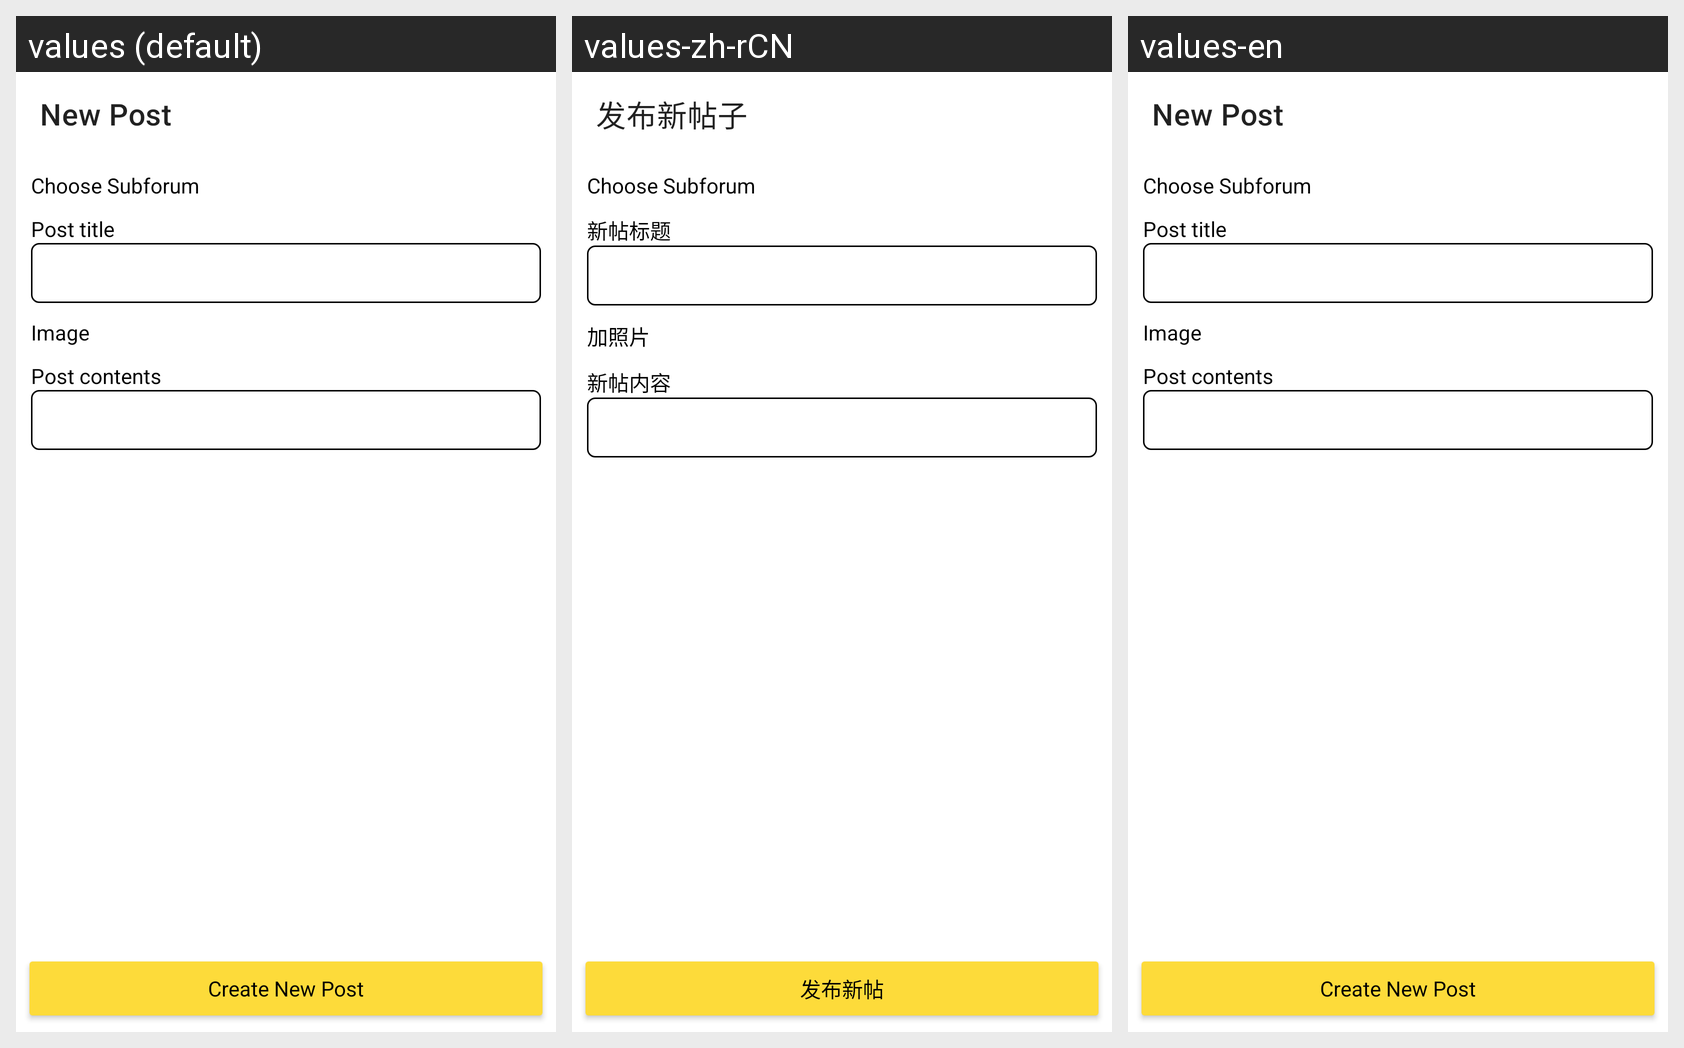

For this localized Android screen grid, give each drawn string resource with its value in every locale shown.
Android screen res/layout/activity_new_post.xml rendered under 3 locales, left to right: values (default), values-zh-rCN, values-en. Device: Nexus 5 (rendered at 1080×1920; each locale shown at half size, 540×960, under a caption strip naming it); theme Theme.HainaECommerce.Light.
Strings drawn on this screen, with the default value and each locale's value (text and hints the layout hard-codes, and strings that could not be matched under every locale, appear in the picture but are not listed):

new_post
  values: New Post
  values-zh-rCN: 发布新帖子
  values-en: New Post

post_title
  values: Post title
  values-zh-rCN: 新帖标题
  values-en: Post title

post_image
  values: Image
  values-zh-rCN: 加照片
  values-en: Image

post_content
  values: Post contents
  values-zh-rCN: 新帖内容
  values-en: Post contents

post_create
  values: Create New Post
  values-zh-rCN: 发布新帖
  values-en: Create New Post
